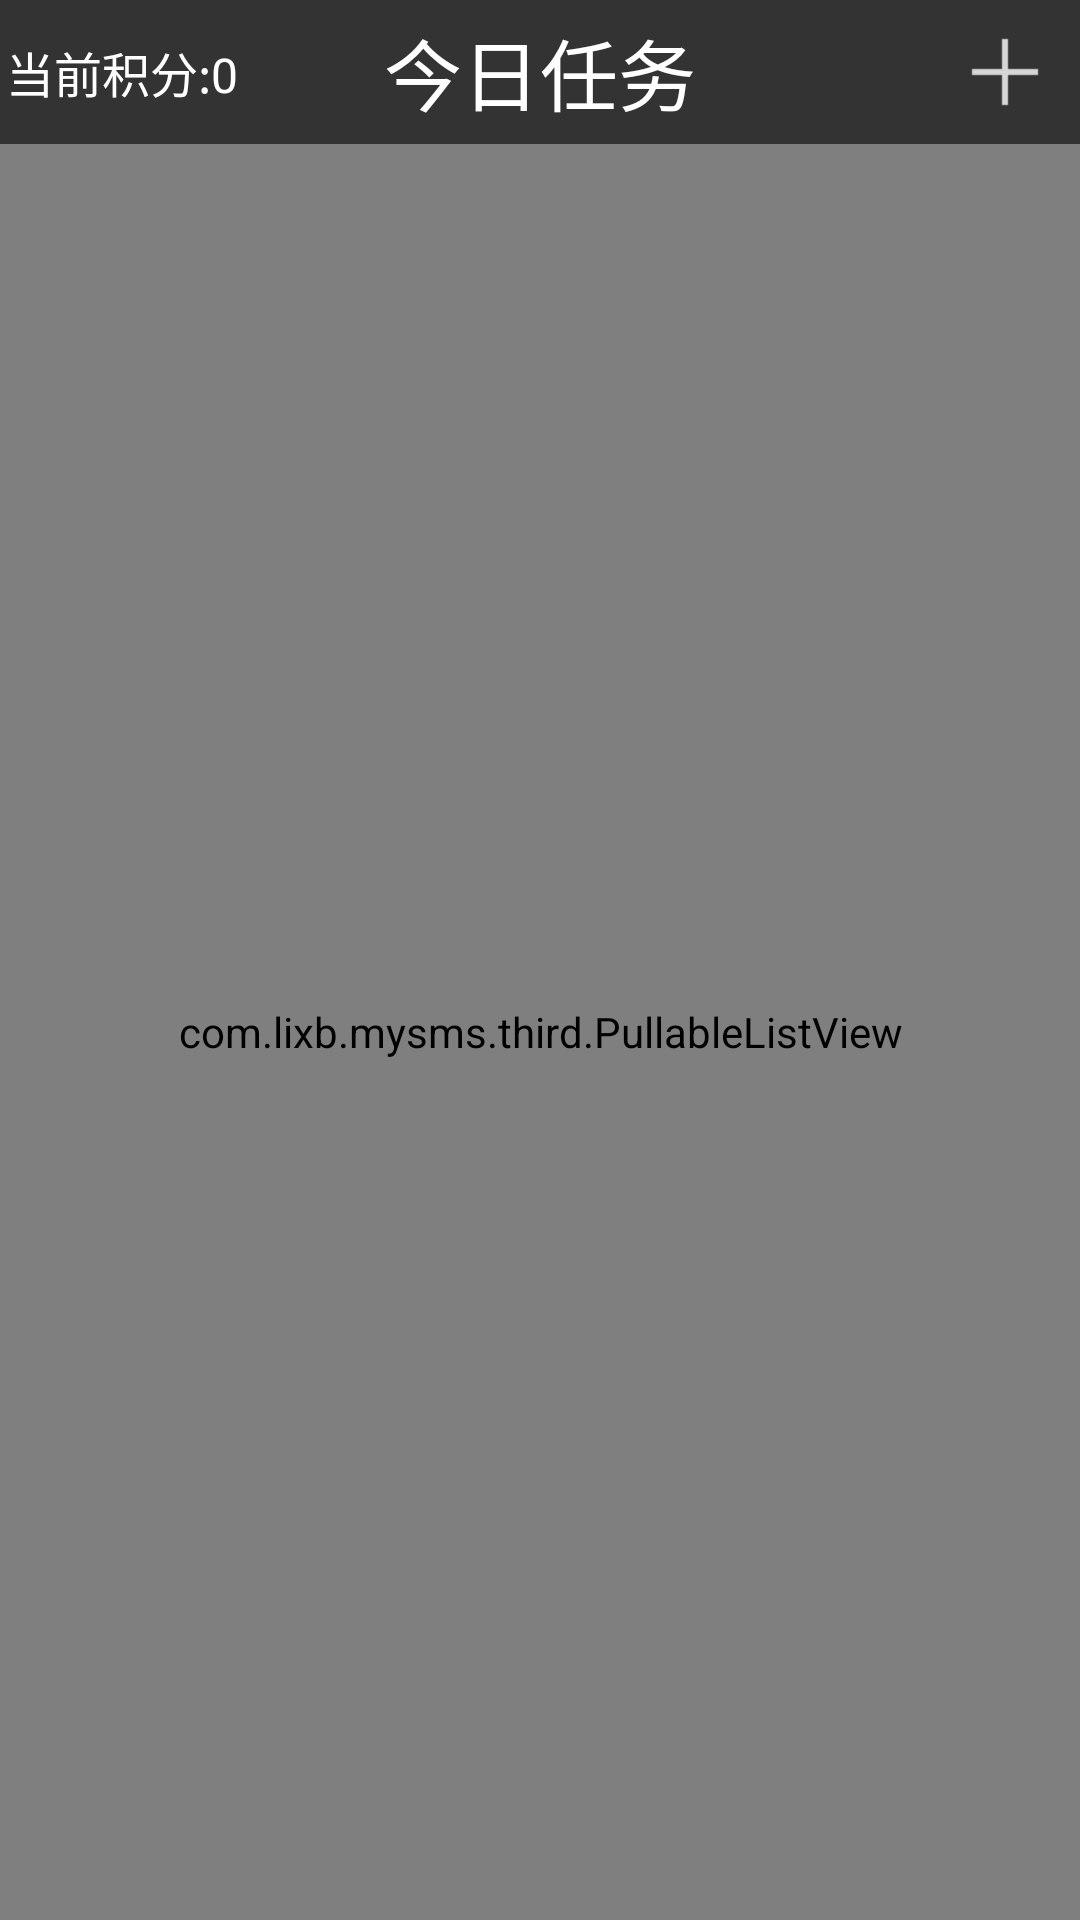

Here is an Android app screen rendered from its layout file. Give the layout XML and the strings, colors and styles it references.
<!-- AndroidManifest.xml: application theme AppTheme -->
<!-- res/layout/activity_home.xml -->
<?xml version="1.0" encoding="utf-8"?>
<LinearLayout xmlns:android="http://schemas.android.com/apk/res/android"
    xmlns:app="http://schemas.android.com/apk/res-auto"
    xmlns:tools="http://schemas.android.com/tools"
    android:layout_width="match_parent"
    android:layout_height="match_parent"
    android:orientation="vertical"
    tools:context="com.lixb.mysms.act.TaskListActivity">

    <RelativeLayout
        android:layout_width="match_parent"
        android:layout_height="48dp"
        android:background="#333333"
        android:padding="2dp">

        <TextView
            android:id="@+id/tv_cur_socre"
            android:layout_centerVertical="true"
            android:textColor="#fff"
            android:textSize="16sp"
            android:text="当前积分:0"
            android:layout_width="wrap_content"
            android:layout_height="wrap_content" />

        <TextView
            android:layout_width="wrap_content"
            android:layout_height="match_parent"
            android:layout_centerInParent="true"
            android:gravity="center"
            android:text="@string/task_today"
            android:textColor="#ffffff"
            android:textSize="26sp" />

        <ImageView
            android:clickable="true"
            android:layout_alignParentRight="true"
            android:layout_centerVertical="true"
            android:id="@+id/iv_add_task"
            android:layout_marginRight="5dp"
            android:src="@mipmap/icon_actionbar_add"
            android:layout_width="wrap_content"
            android:layout_height="wrap_content" />


    </RelativeLayout>

    <com.lixb.mysms.third.PullableListView

        android:id="@+id/rv_tasks"
        android:layout_width="match_parent"
        android:layout_height="match_parent"
        android:baselineAligned="false">

    </com.lixb.mysms.third.PullableListView>


</LinearLayout>
<!-- resources referenced by this layout -->
<resources>
  <!-- mipmap icon_actionbar_add: png bitmap (mipmap-xhdpi, 140 bytes) -->
  <string name="task_today">今日任务</string>
  <style name="AppTheme" parent="Theme.AppCompat.Light.DarkActionBar">
          
          <item name="colorPrimary">@color/colorPrimary</item>
          <item name="colorPrimaryDark">@color/colorPrimaryDark</item>
          <item name="colorAccent">@color/colorAccent</item>
      </style>
  <color name="colorPrimary">#3F51B5</color>
  <color name="colorPrimaryDark">#303F9F</color>
  <color name="colorAccent">#FF4081</color>
</resources>
